The GitHub repository zs1314/Smart-grape-platform contains a labelled image folder "grape_data" with 11 categories: Auxerrois grape, Cabernet Franc grape, Cabernet Sauvignon grape, Chardonnay grape, Merlot grape, Muller Thurgau grape, Pinot Noir grape, Riesling grape, Sauvignon Blanc grape, Syrah grape, Tempranillo grape. Examples follow, each with its label.

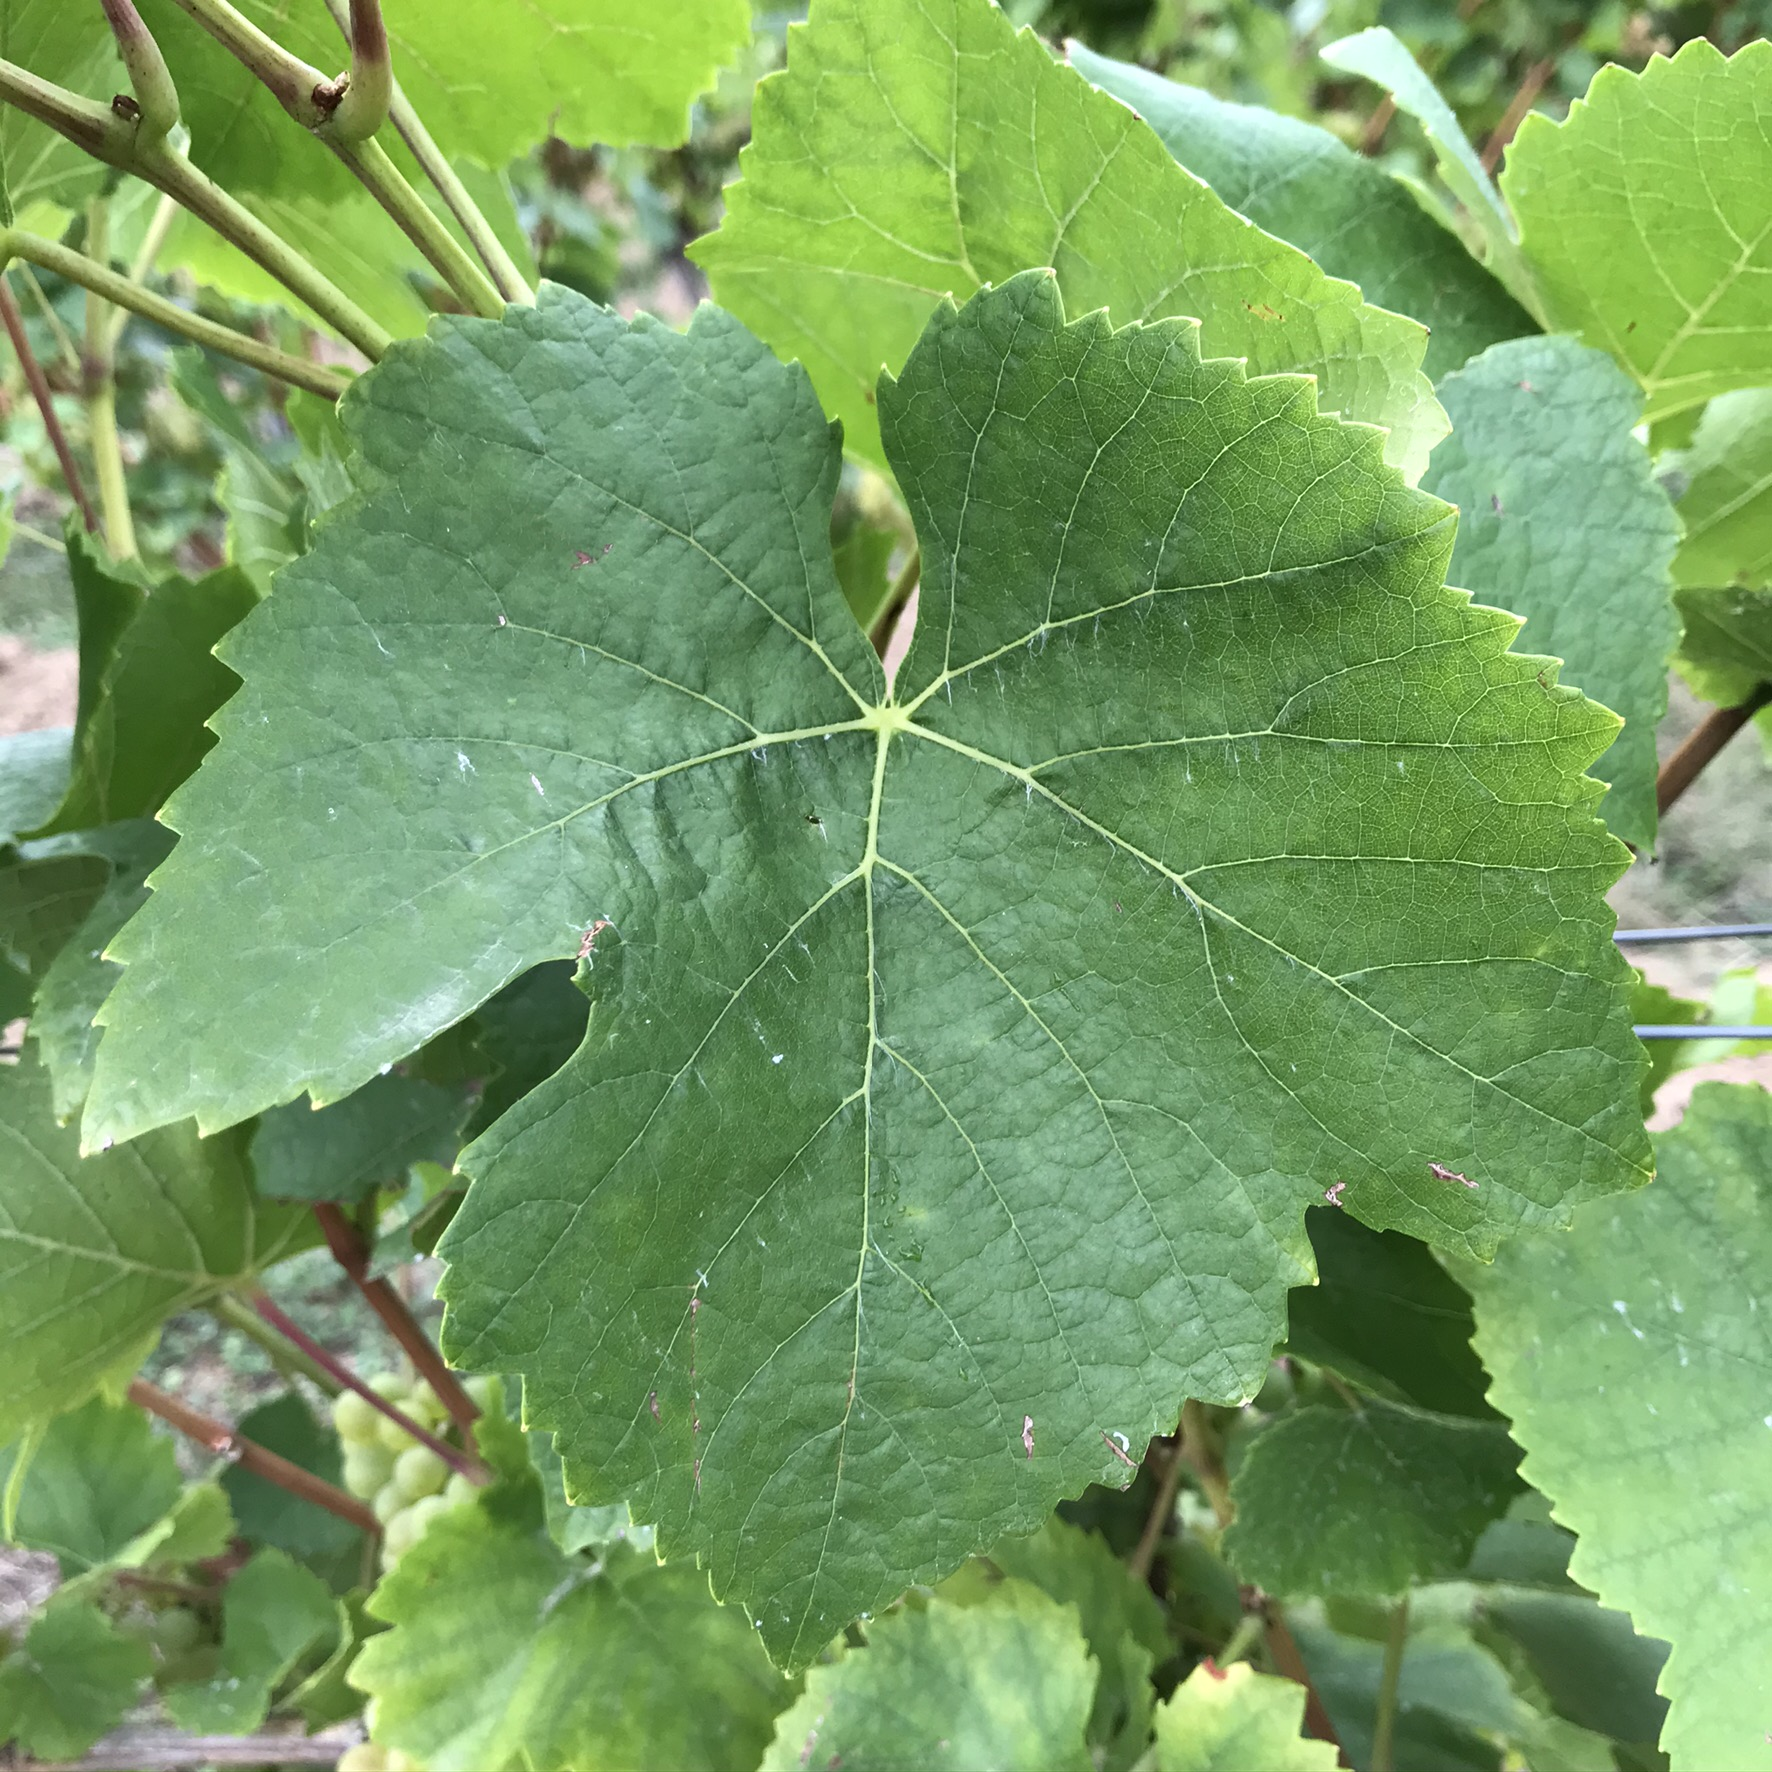
Label: Pinot Noir grape

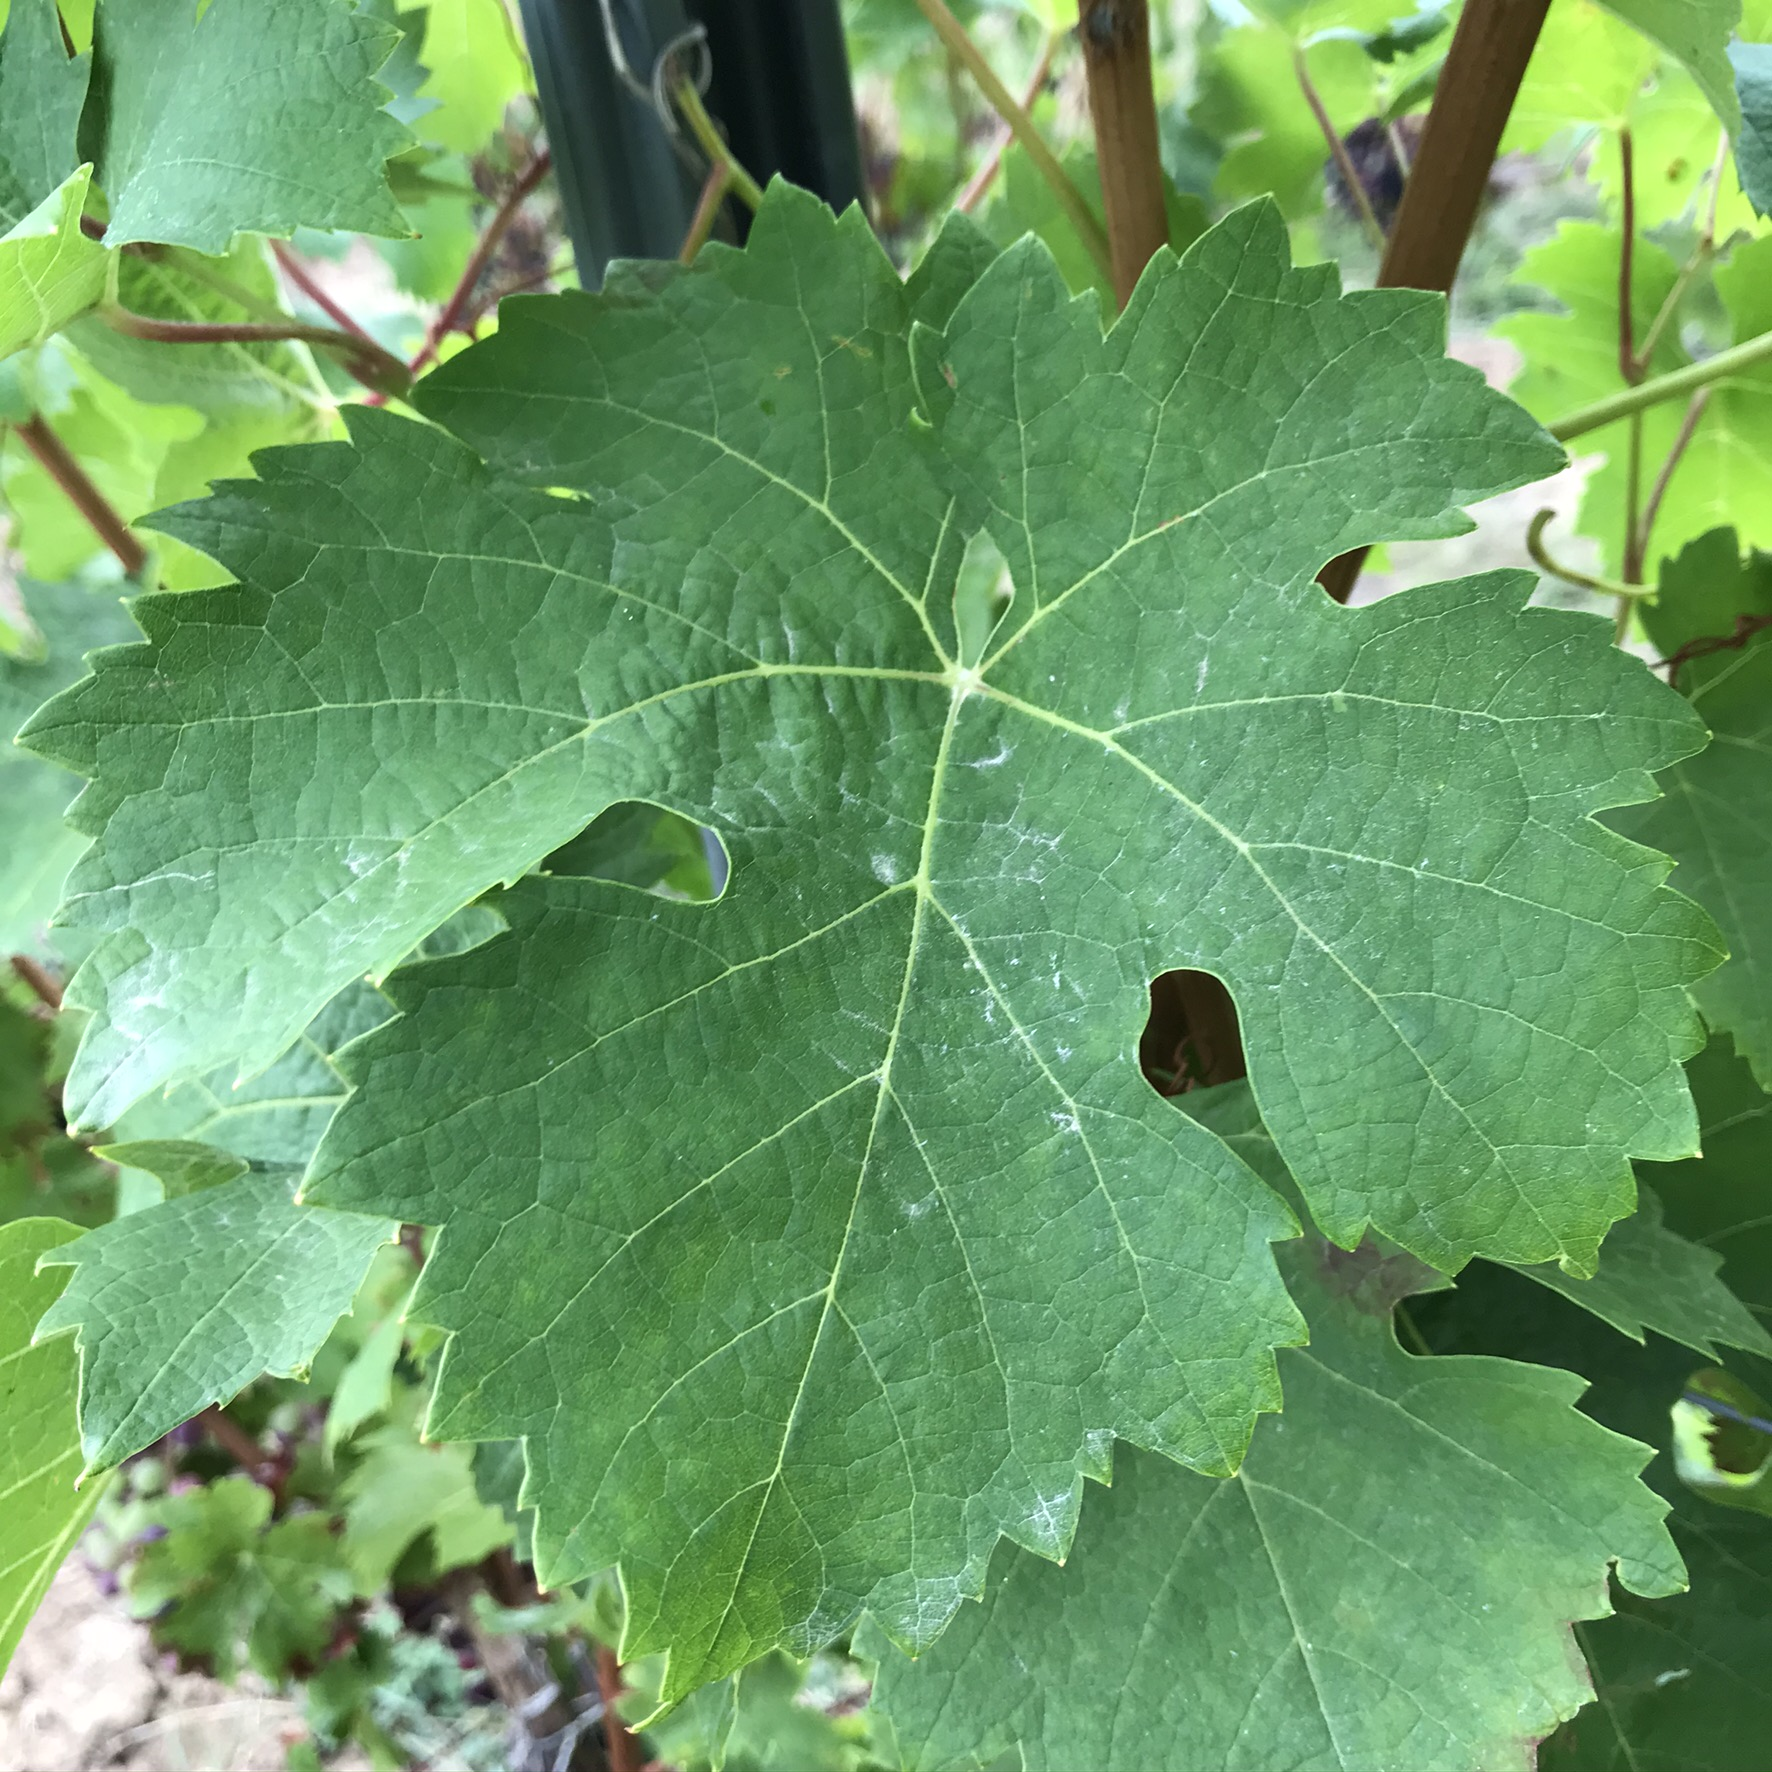
Label: Cabernet Franc grape

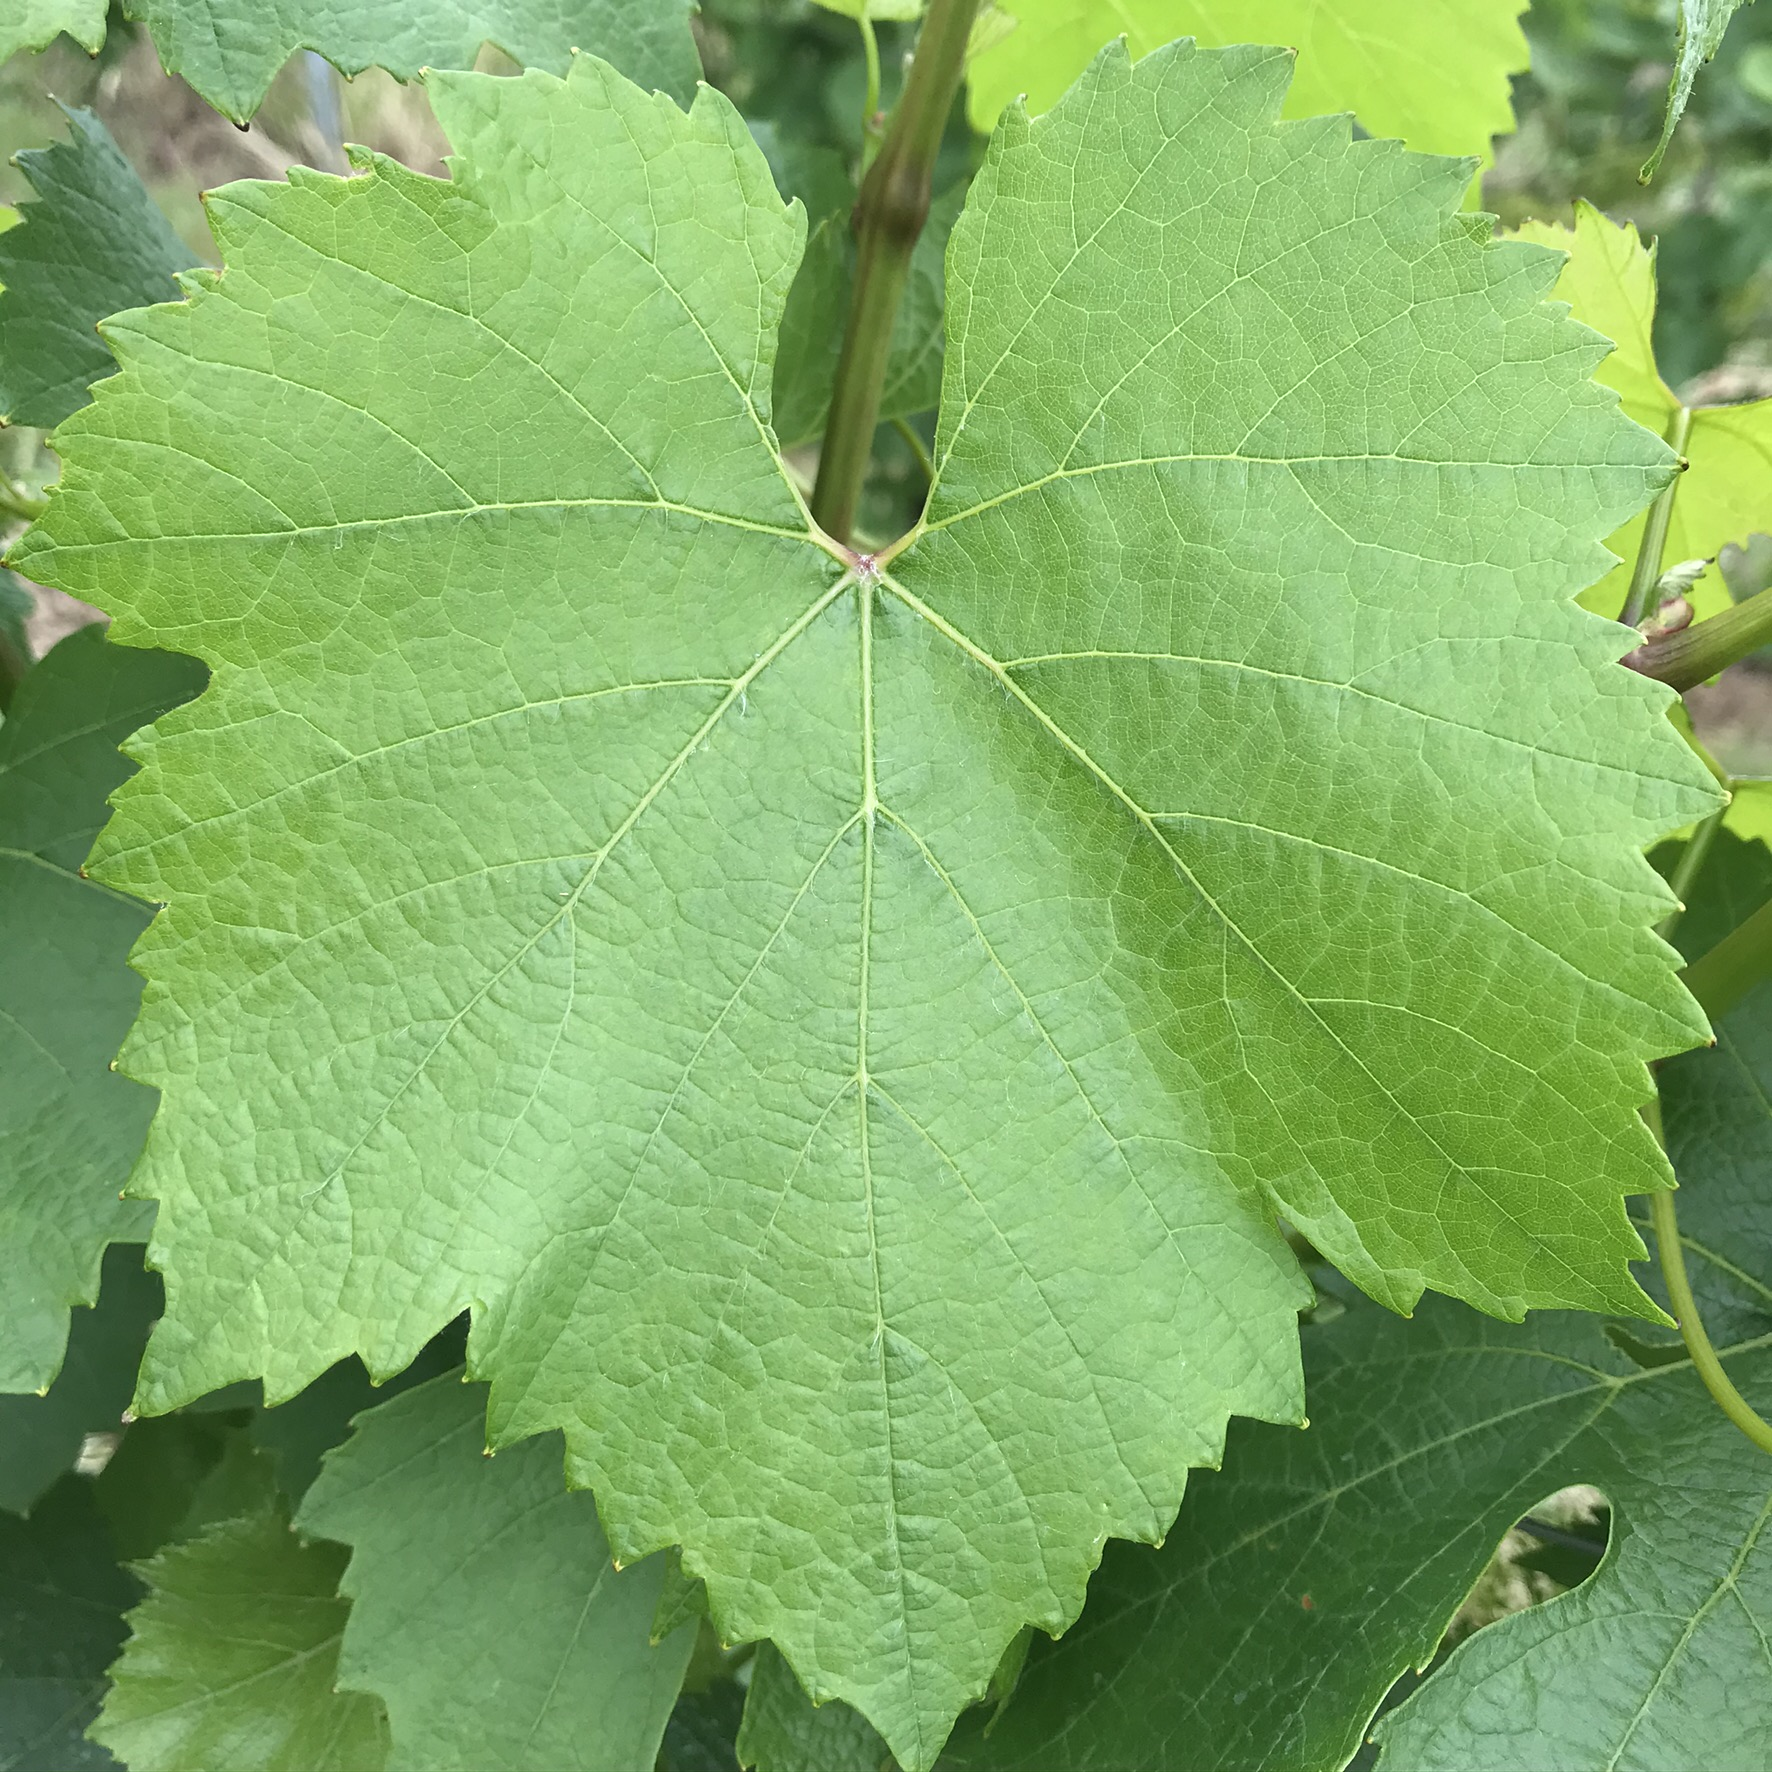
Label: Chardonnay grape

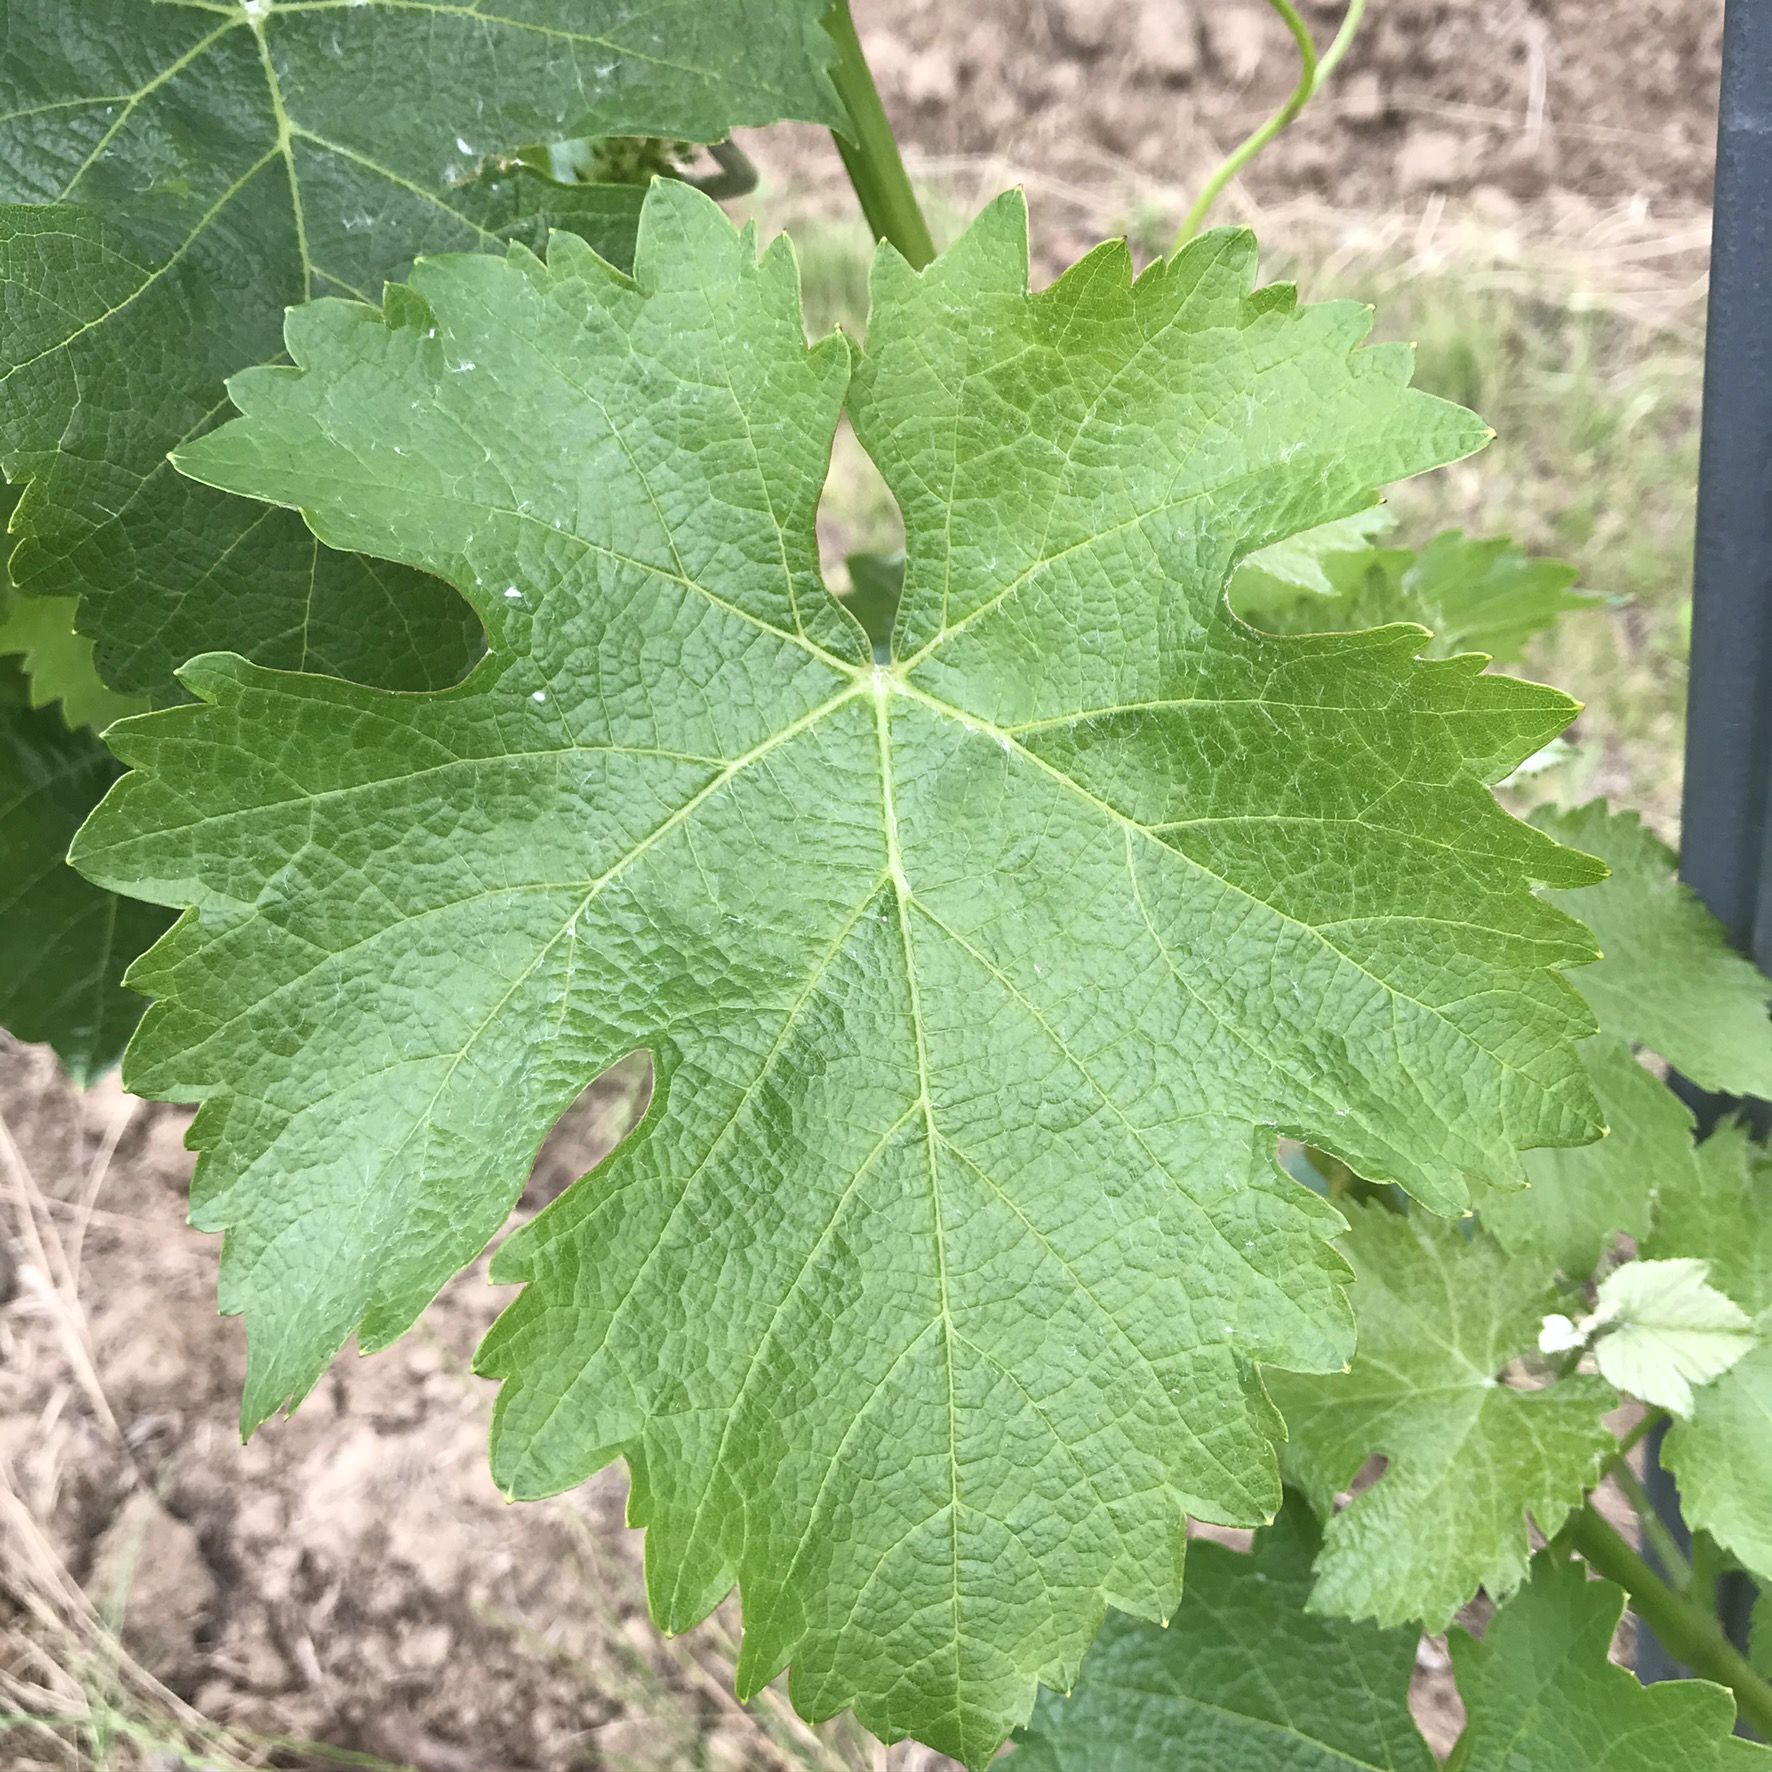
Label: Sauvignon Blanc grape

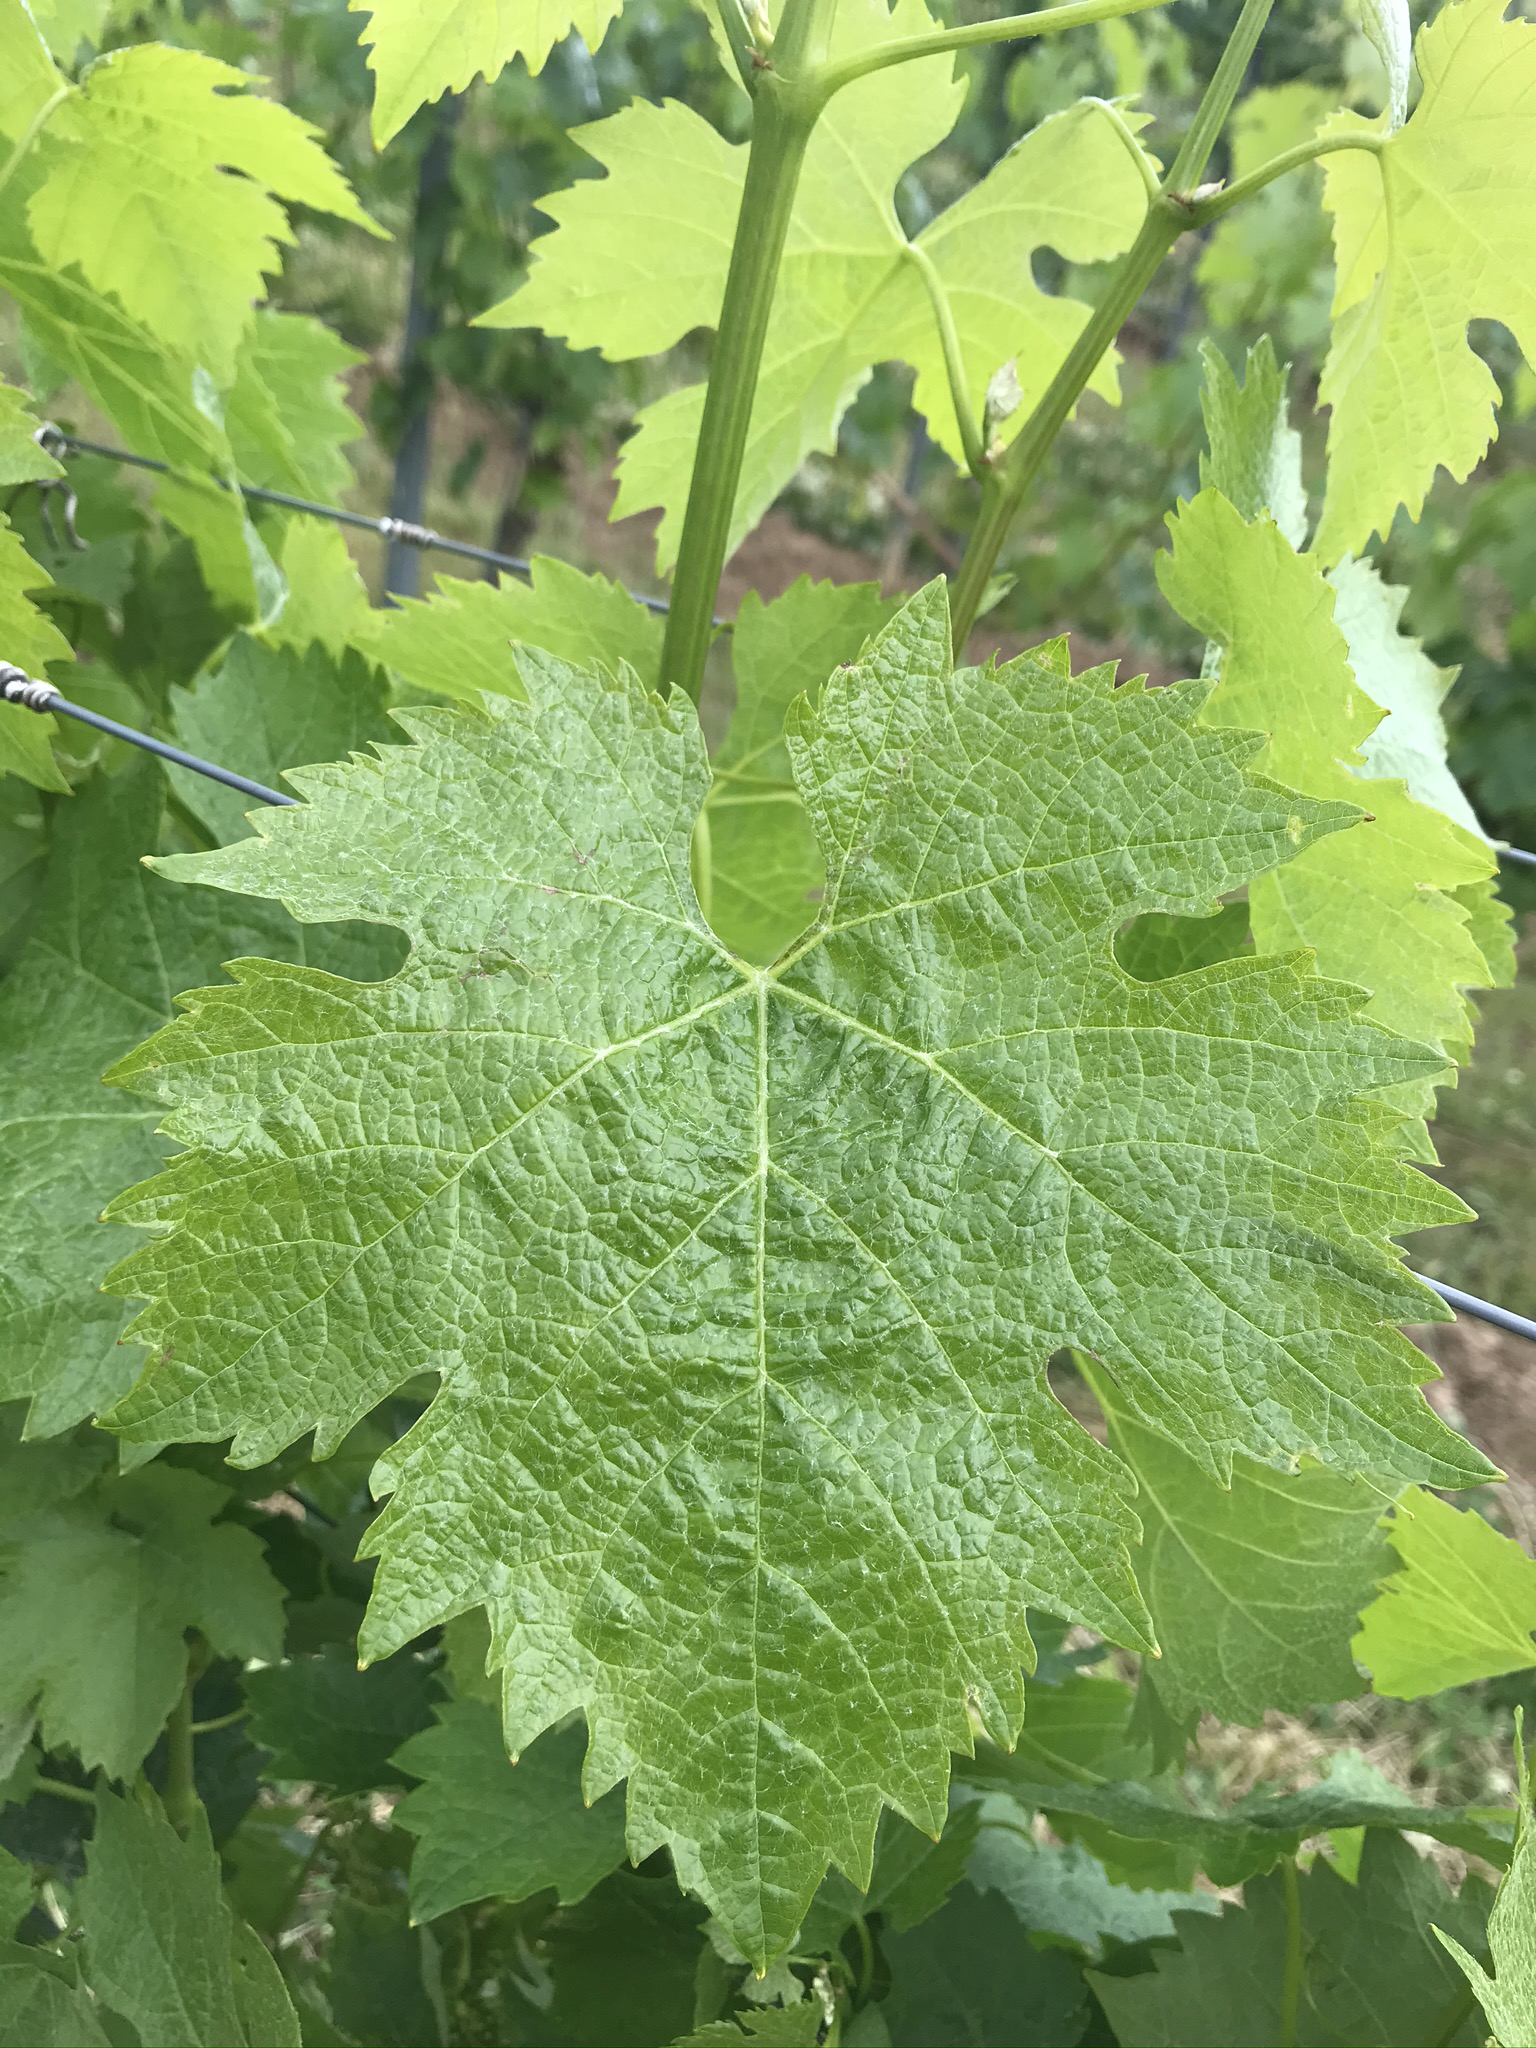
Label: Merlot grape

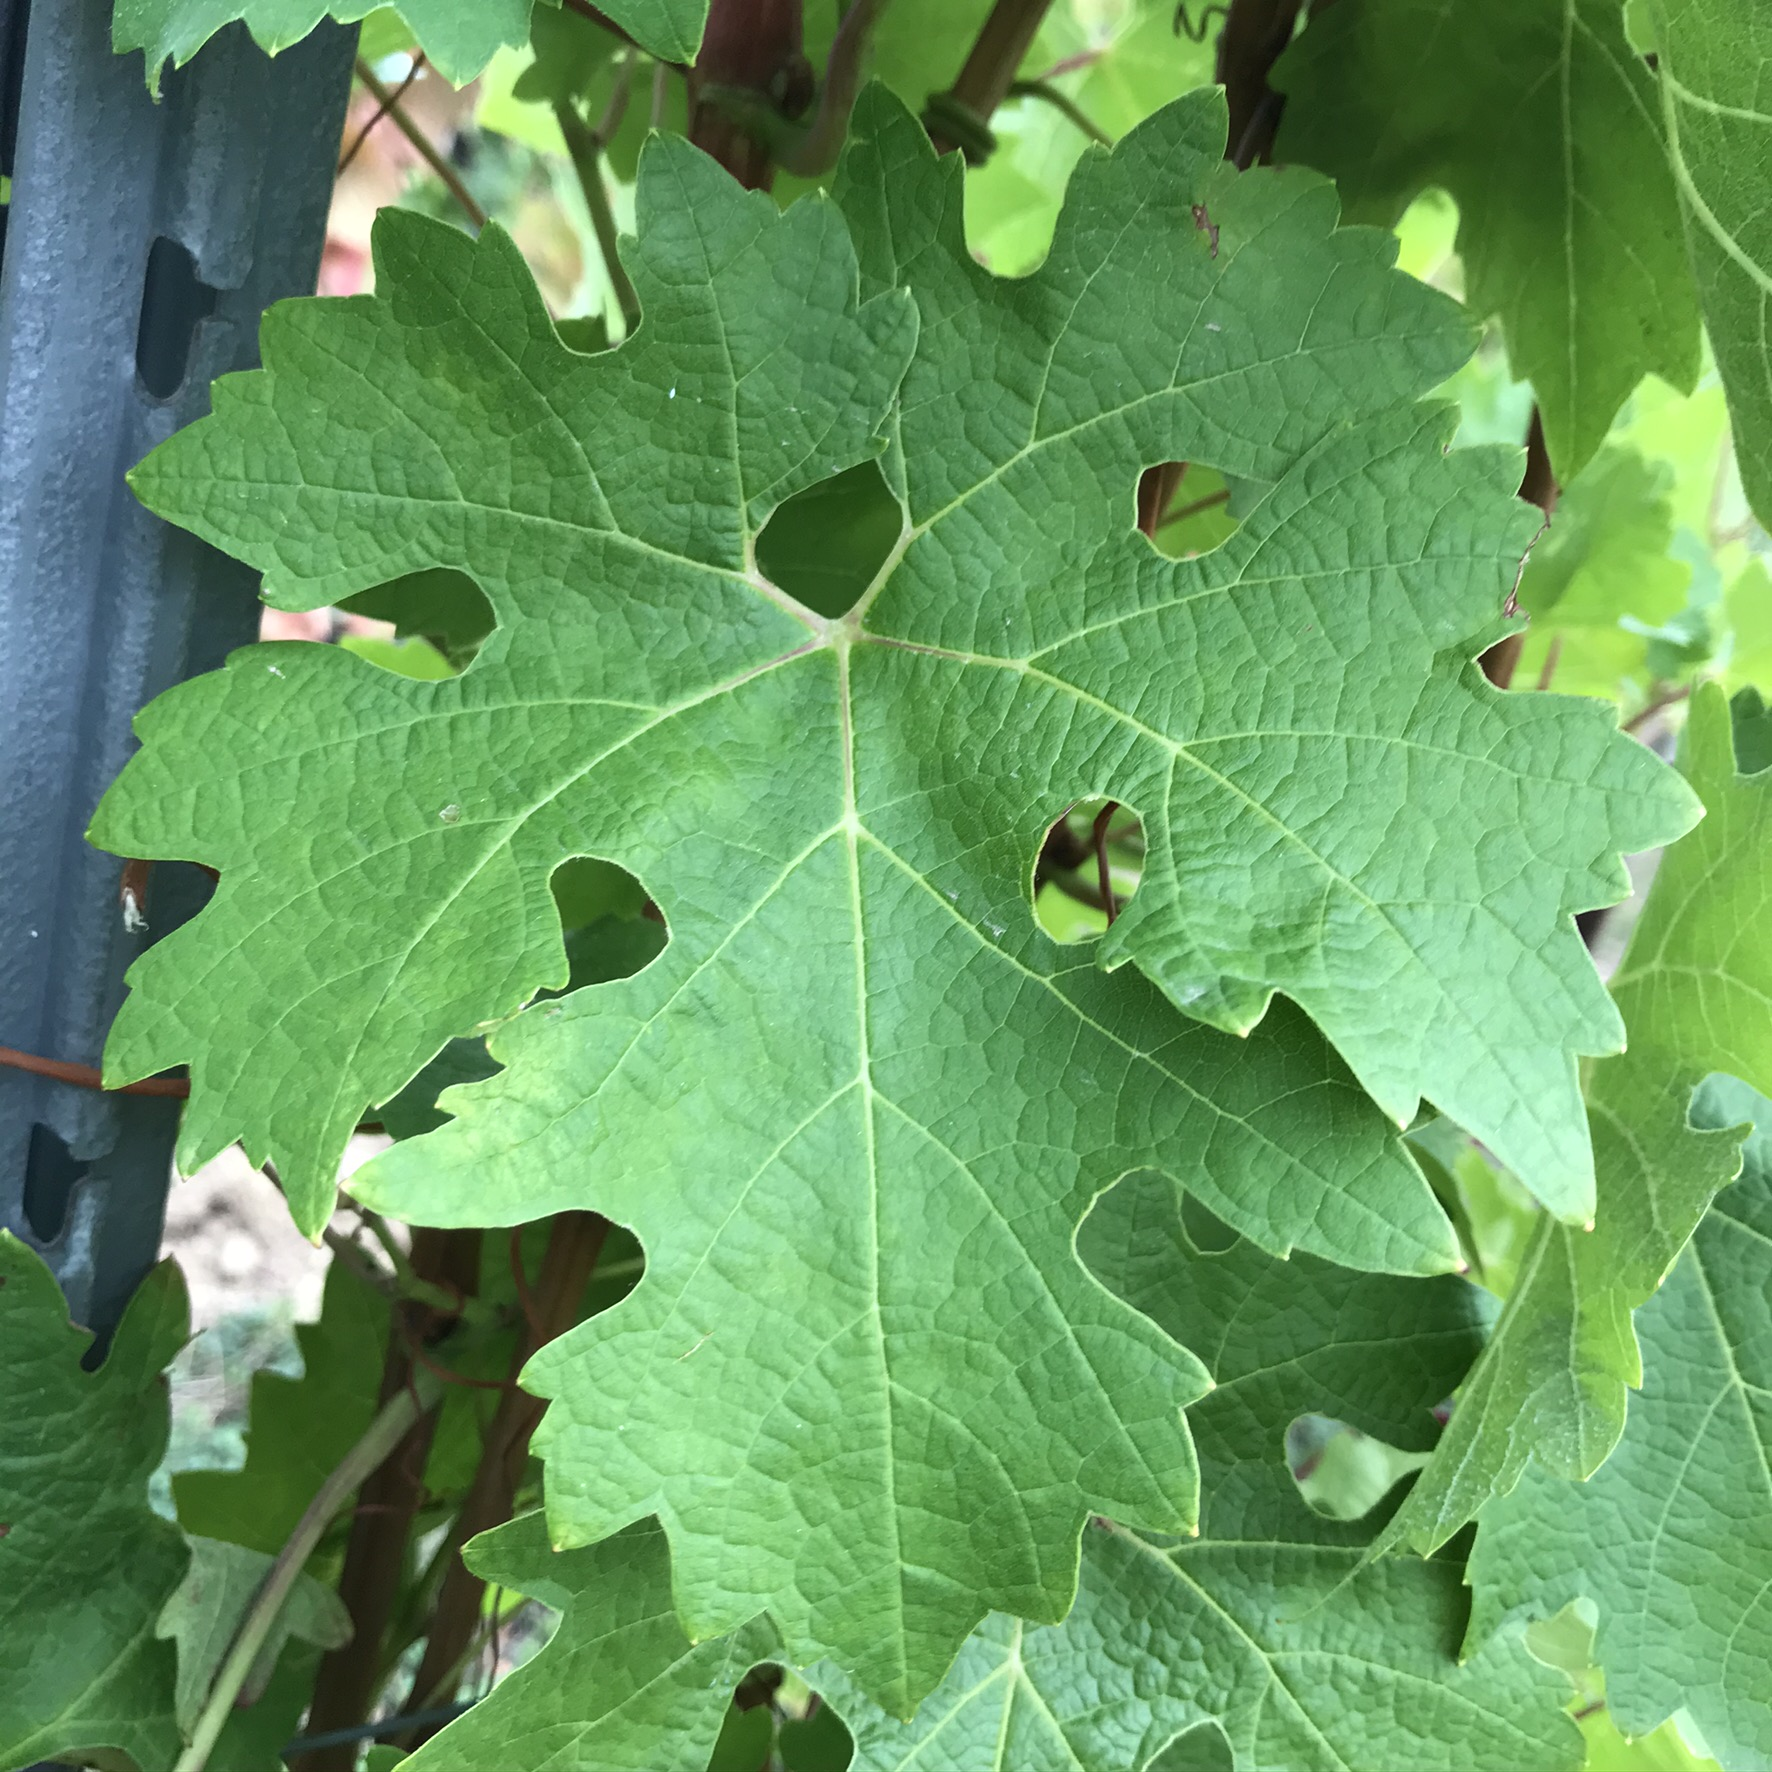
Label: Cabernet Sauvignon grape
